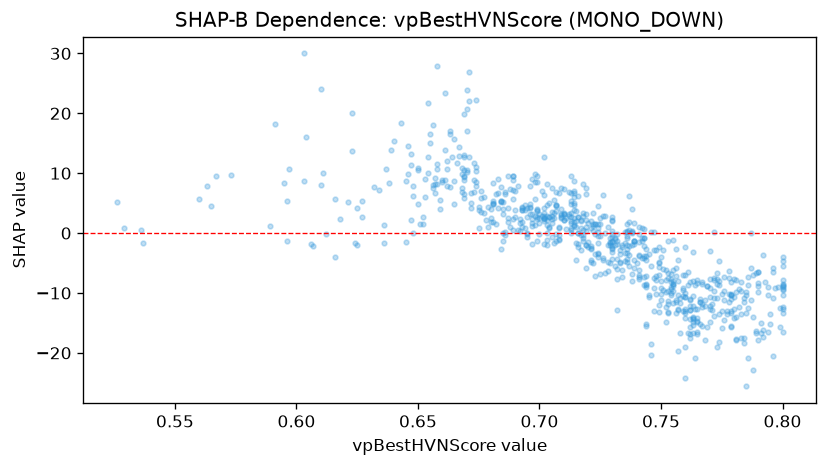

The table this chart was drawn from, first rows:
feature_value, shap_value
0.738, 3.975
0.738, 0.4098
0.781, -7.892
0.761, -6.561
0.734, -7.322
0.8, -10.36
0.736, 1.531
0.689, 9.57
0.798, -8.943
0.731, -0.7599
0.744, -8.717
0.71, 2.261
0.759, -10.46
0.722, -4.917
0.723, -7.155
0.737, 0.5953
0.674, 8.482
0.706, -1.673
0.741, 0.9964
0.684, -2.722
0.708, -1.195
0.703, 0.09273
0.636, -1.659
0.8, -8.628
0.697, -1.773
0.77, -3.011
0.699, 3.715
0.764, -8.703
0.724, -1.665
0.721, 1.961
0.744, -15.22
0.753, -7.532
0.748, -10.18
0.772, -7.875
0.79, -8.4
0.731, -5.447
0.675, 0.8744
0.778, -6.269
0.742, -1.283
0.775, -13.02
0.674, 10.42
0.704, 2.612
0.705, 1.703
0.752, -12.41
0.741, -3.755
0.66, 8.833
0.701, 2.79
0.733, -4.914
0.765, -7.865
0.77, -12.73
0.752, -7.774
0.705, 2.427
0.565, 4.494
0.717, 2.151
0.663, 7.618
0.774, -7.987
0.8, -8.89
0.77, -7.608
0.743, -8.618
0.612, -0.2254
... 699 more rows
